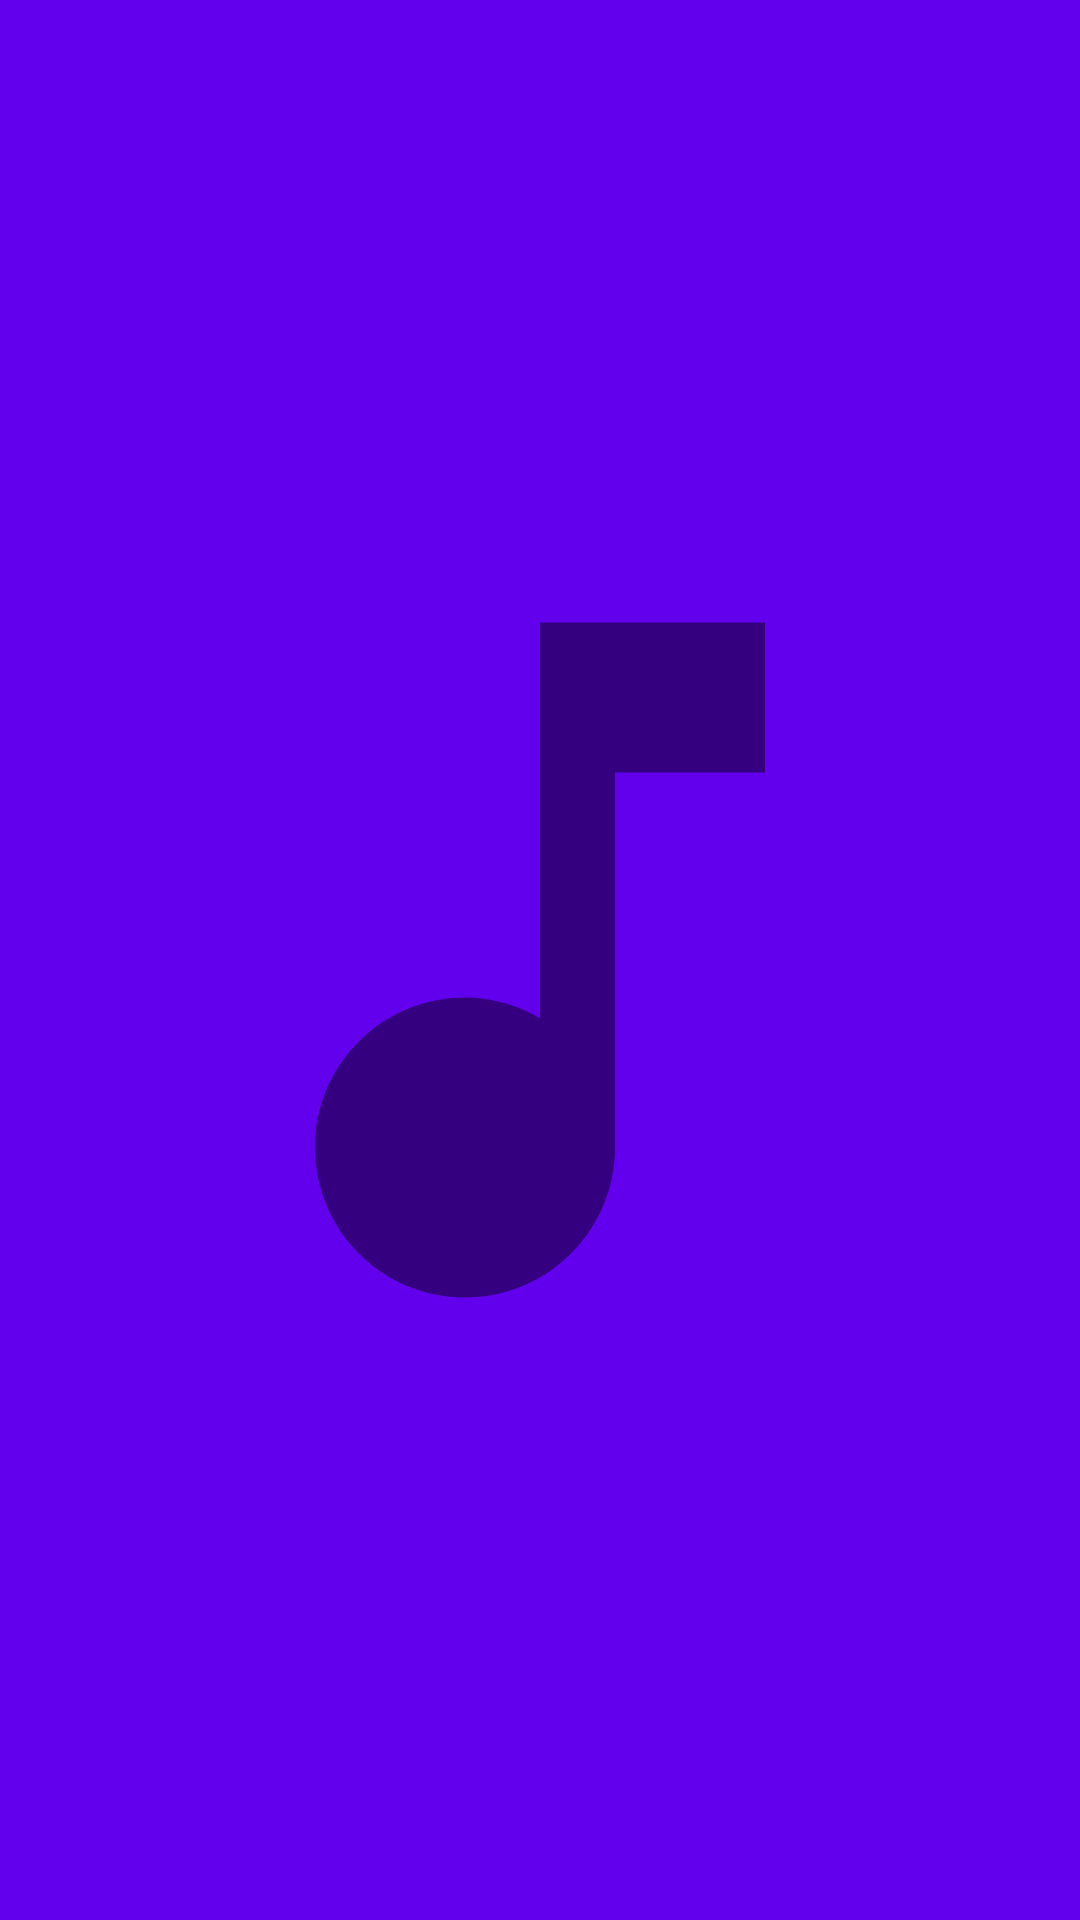

Reconstruct the res/layout file that produces this screen, plus the resources it refers to.
<!-- AndroidManifest.xml: application theme Theme.MyKinopoisk -->
<!-- res/layout/activity_splash_screen.xml -->
<?xml version="1.0" encoding="utf-8"?>
<RelativeLayout xmlns:android="http://schemas.android.com/apk/res/android"
    android:layout_width="match_parent"
    android:layout_height="match_parent"
    android:background="@color/purple_500"
    android:fitsSystemWindows="true">

    <androidx.appcompat.widget.AppCompatImageView
        android:layout_width="@dimen/splashScreen_widht"
        android:layout_height="@dimen/splashScreen_height"
        android:layout_centerInParent="true"
        android:src="@drawable/ic_splash_screen" />
</RelativeLayout>
<!-- resources referenced by this layout -->
<resources>
  <dimen name="splashScreen_height">500dp</dimen>
  <dimen name="splashScreen_widht">300dp</dimen>
  <!-- drawable ic_splash_screen (drawable) -->
  <vector android:alpha="0.78" android:height="24dp"
      android:tint="?attr/colorControlNormal" android:viewportHeight="24"
      android:viewportWidth="24" android:width="24dp" xmlns:android="http://schemas.android.com/apk/res/android">
      <path android:fillColor="@android:color/holo_orange_dark" android:pathData="M12,3v10.55c-0.59,-0.34 -1.27,-0.55 -2,-0.55 -2.21,0 -4,1.79 -4,4s1.79,4 4,4 4,-1.79 4,-4V7h4V3h-6z"/>
  </vector>
  <style name="Theme.MyKinopoisk" parent="Theme.MaterialComponents.Light.NoActionBar">
          
          <item name="colorPrimary">@color/purple_500</item>
          <item name="colorPrimaryVariant">@color/purple_700</item>
          <item name="colorOnPrimary">@color/purple_500</item>
          
          <item name="colorSecondary">@color/teal_200</item>
          <item name="colorSecondaryVariant">@color/teal_700</item>
          <item name="colorOnSecondary">@color/black</item>
          
          <item name="android:statusBarColor" tools:targetApi="lollipop">?attr/colorPrimaryVariant
          </item>
          
      </style>
  <!-- not gathered from this repository: default colours our renderer supplied (Android Studio template values) -->
  <color name="purple_500">#FF6200EE</color>
  <color name="purple_700">#FF3700B3</color>
  <color name="teal_200">#FF03DAC5</color>
  <color name="teal_700">#FF018786</color>
  <color name="black">#FF000000</color>
</resources>
